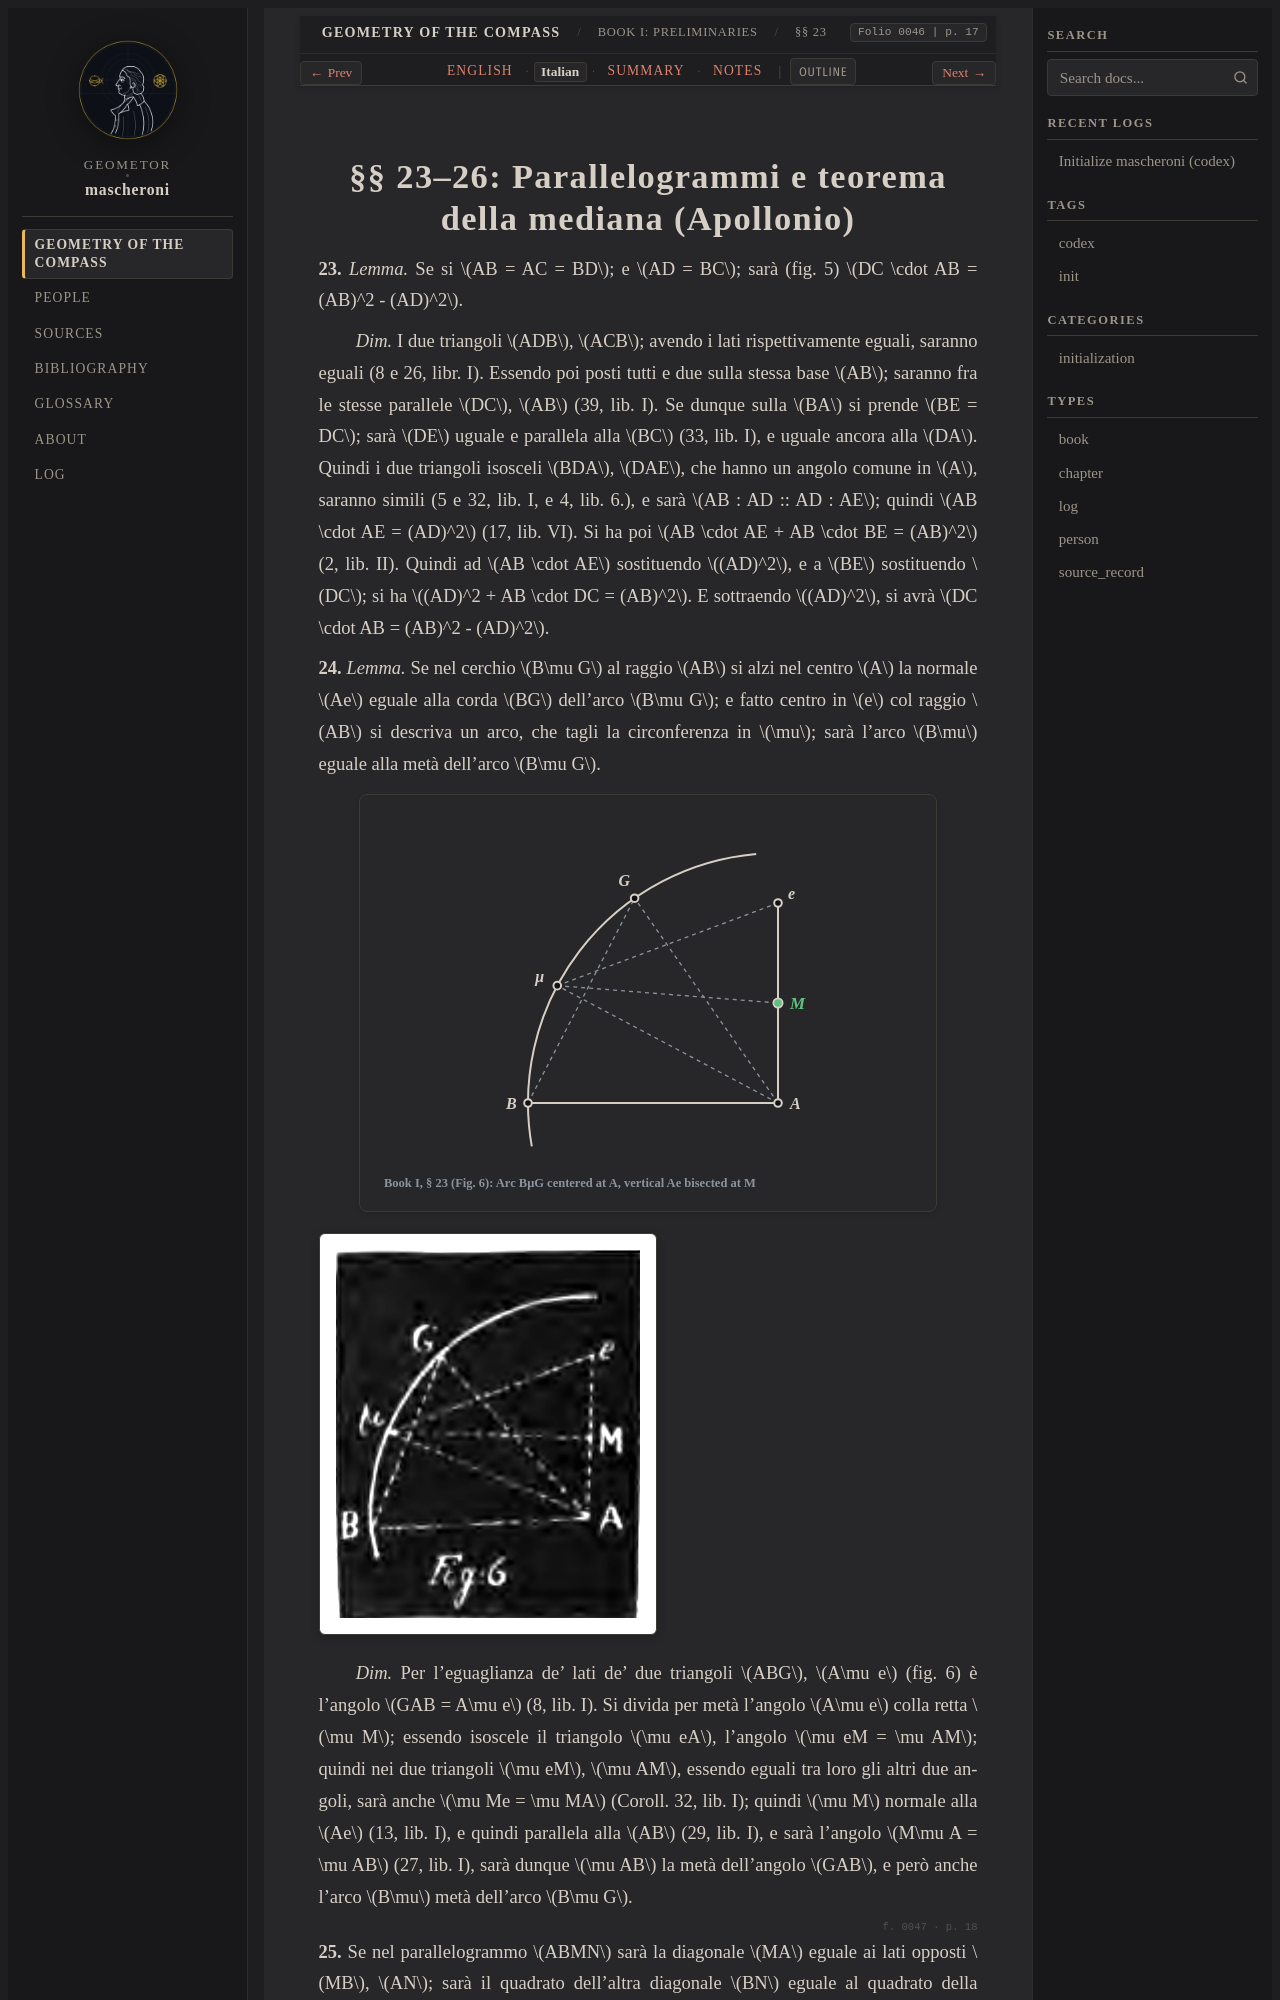

repository: geometor/mascheroni · page: geometria_del_compasso/01-book-01/04-sec-23-parallelograms/it.html · generator: sphinx

:order: 4
:layout: book
:title: §§ 23–26: Parallelogrammi e teorema della mediana (Apollonio)
:nav_title: §§ 23–26: Parallelograms & Medians
:breadcrumb_title: §§ 23–26: Parallelograms & Medians
:folio: 0046
:page: 17
:tracks: English: index | Italian: it | Summary: summary | Notes: notes

.. _mascheroni-01-book-01-04-sec-23-parallelograms-it:
